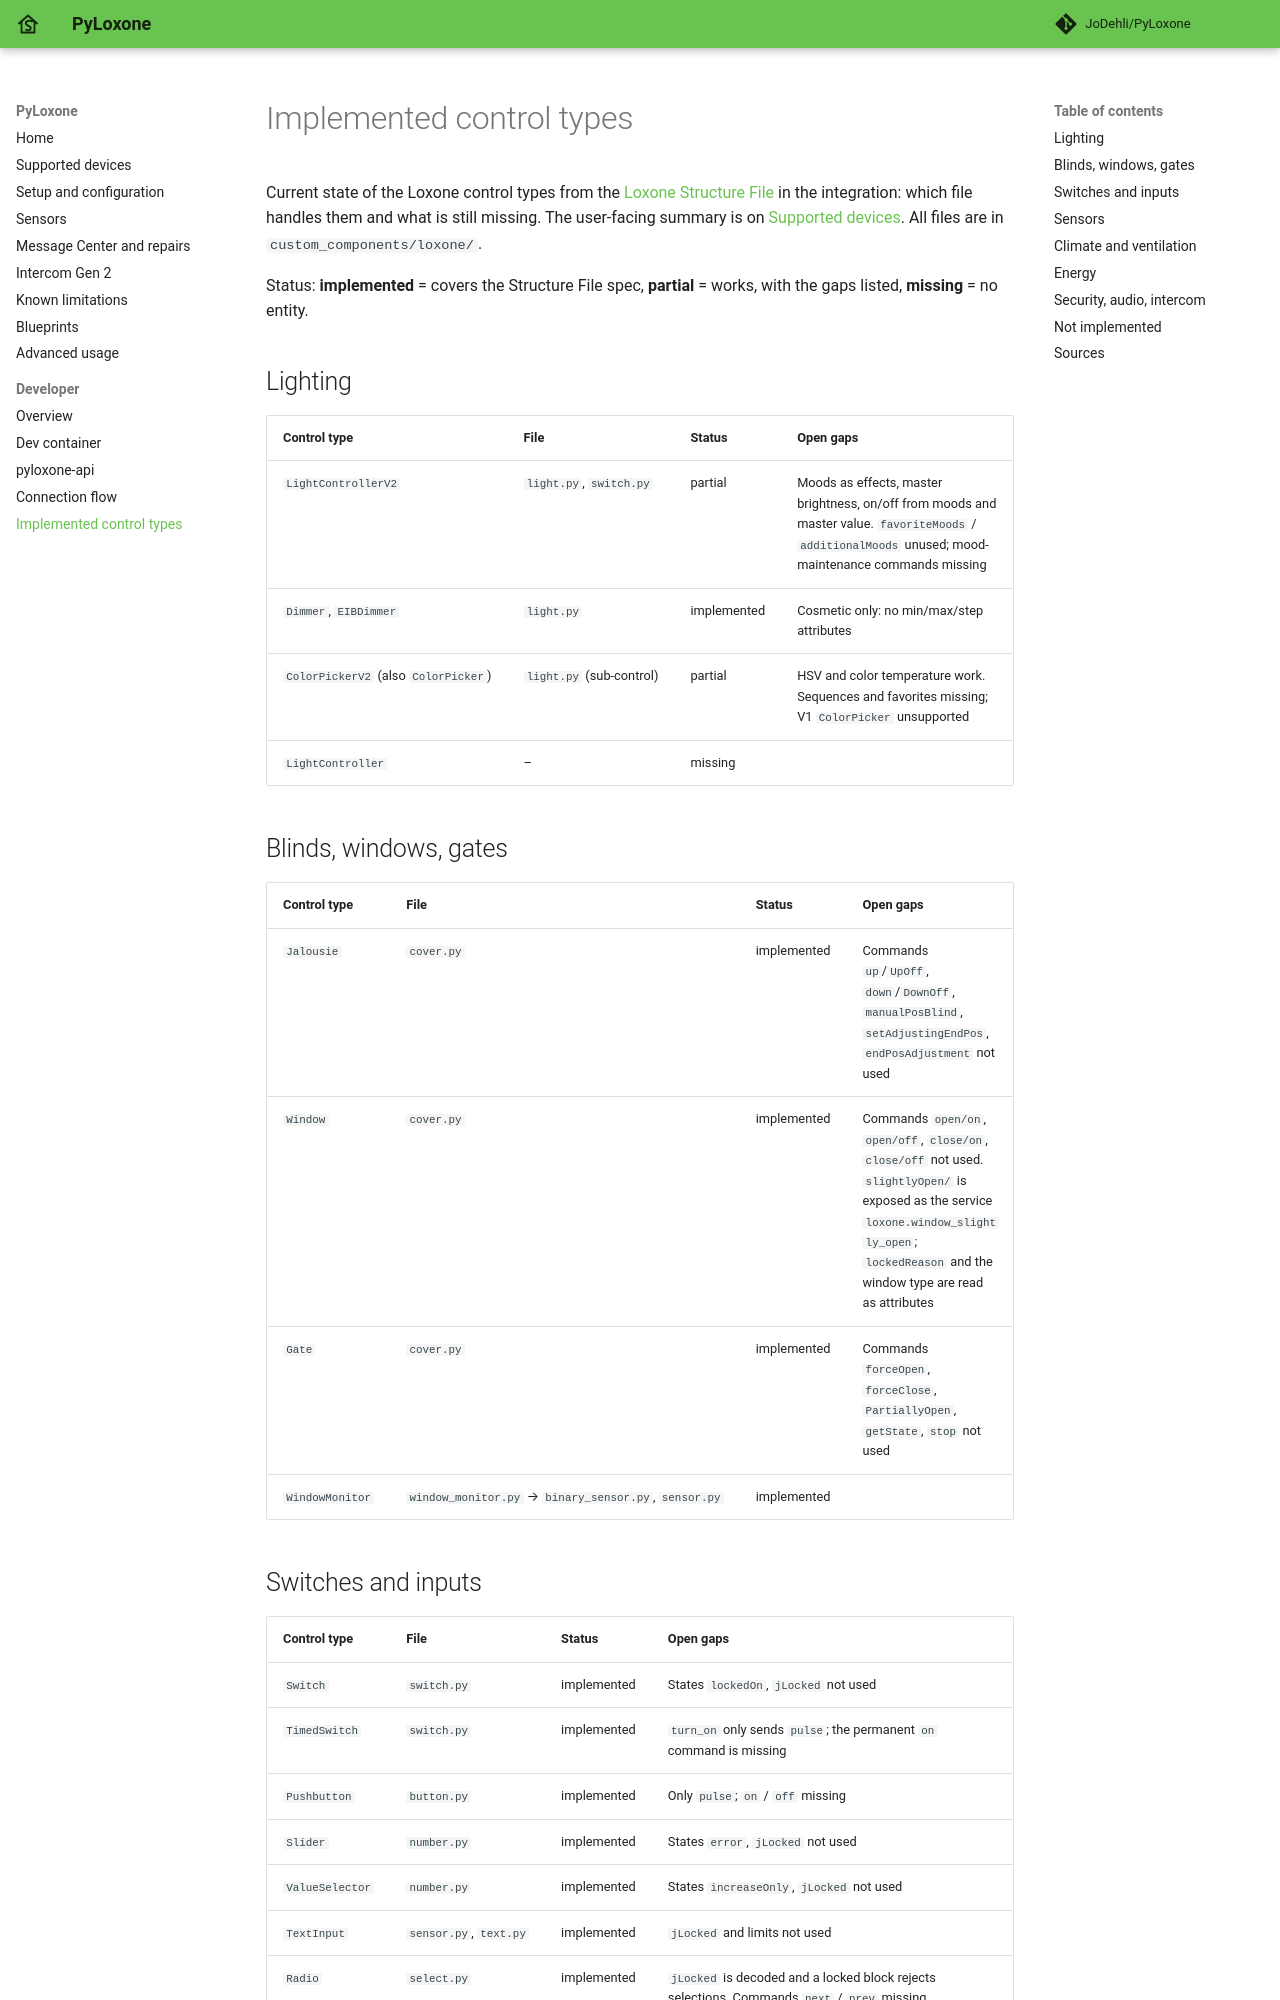

repository: JoDehli/PyLoxone · page: developer/implemented-control-types/index.html · generator: mkdocs

# Implemented control types

Current state of the Loxone control types from the [Loxone Structure File](https://www.loxone.com/wp-content/uploads/datasheets/StructureFile.pdf) in the integration: which file handles them and what is still missing. The user-facing summary is on [Supported devices](../supported-devices.md). All files are in `custom_components/loxone/`.

Status: **implemented** = covers the Structure File spec, **partial** = works, with the gaps listed, **missing** = no entity.

## Lighting

| Control type | File | Status | Open gaps |
|---|---|---|---|
| `LightControllerV2` | `light.py`, `switch.py` | partial | Moods as effects, master brightness, on/off from moods and master value. `favoriteMoods` / `additionalMoods` unused; mood-maintenance commands missing |
| `Dimmer`, `EIBDimmer` | `light.py` | implemented | Cosmetic only: no min/max/step attributes |
| `ColorPickerV2` (also `ColorPicker`) | `light.py` (sub-control) | partial | HSV and color temperature work. Sequences and favorites missing; V1 `ColorPicker` unsupported |
| `LightController` | – | missing | |

## Blinds, windows, gates

| Control type | File | Status | Open gaps |
|---|---|---|---|
| `Jalousie` | `cover.py` | implemented | Commands `up`/`UpOff`, `down`/`DownOff`, `manualPosBlind`, `setAdjustingEndPos`, `endPosAdjustment` not used |
| `Window` | `cover.py` | implemented | Commands `open/on`, `open/off`, `close/on`, `close/off` not used. `slightlyOpen/` is exposed as the service `loxone.window_slightly_open`; `lockedReason` and the window type are read as attributes |
| `Gate` | `cover.py` | implemented | Commands `forceOpen`, `forceClose`, `PartiallyOpen`, `getState`, `stop` not used |
| `WindowMonitor` | `window_monitor.py` → `binary_sensor.py`, `sensor.py` | implemented | |
